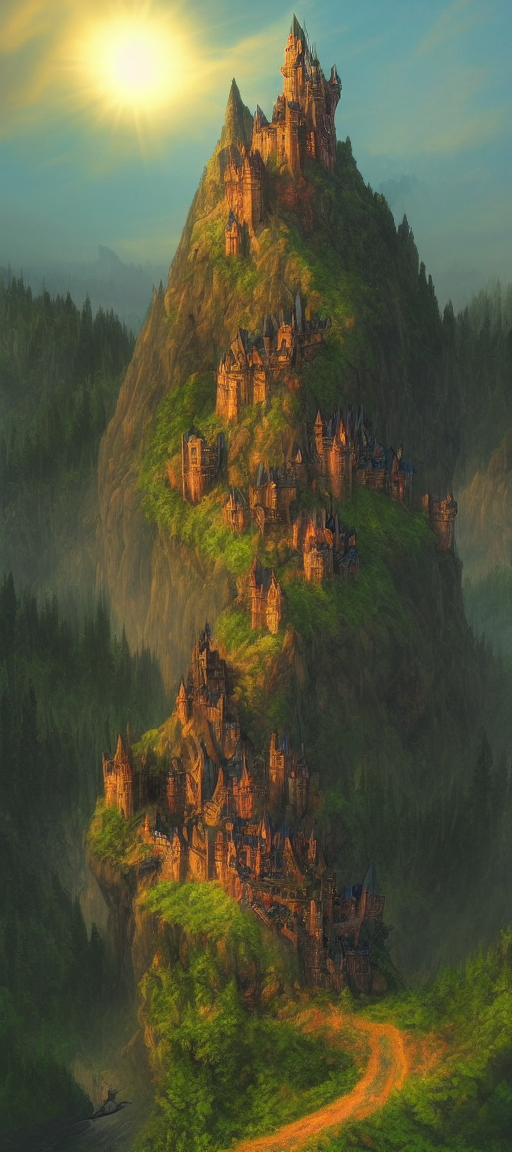
Generation parameters embedded in this image by AUTOMATIC1111 Stable Diffusion web UI or a fork of it (Forge, ...) (PNG 'parameters' text chunk):
Create a vibrant image for a fantasy game: depict a castle atop a distant hill with a winding road leading towards it. The castle should possess fantastical elements, standing out in a mystical and bright environment, while the hill with the castle is situated far away, providing a scenic view.
Steps: 54, Sampler: Euler a, CFG scale: 7, Seed: 1924232327, Size: 512x1152, Model hash: e1441589a6, Model: v1-5-pruned